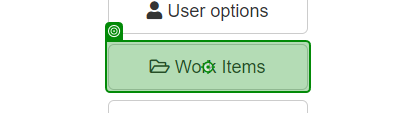
Task: Robotic Enterprise Framework
Workflow: Dispatcher

Step 1: click on 'Work Items'

Step 2: For Each UI Element (no picture)

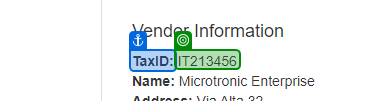
Step 3: get-text from 'TaxID'